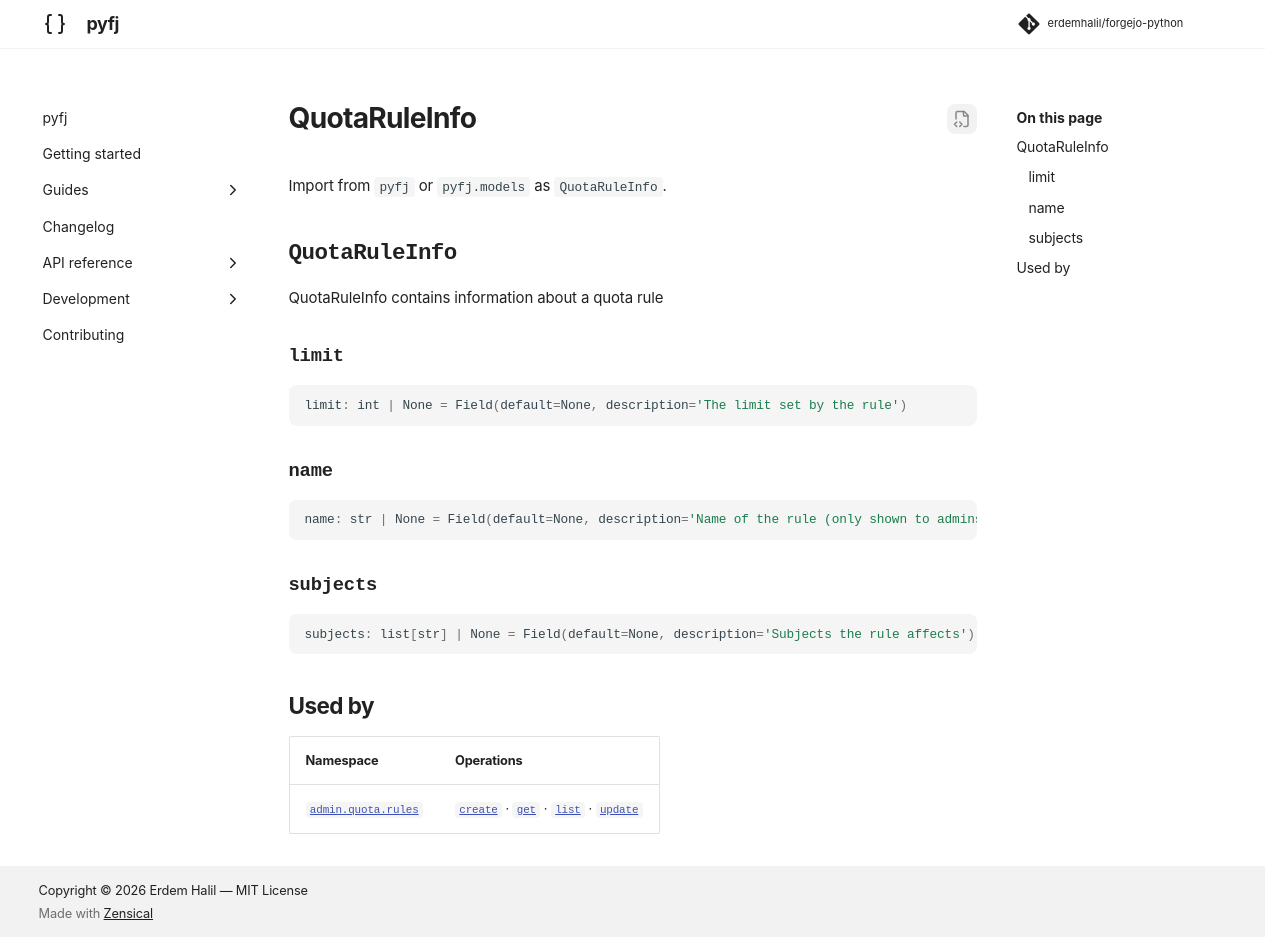

repository: erdemhalil/forgejo-python · page: dev/reference/models/quota_rule_info/index.html · generator: mkdocs

---
title: "QuotaRuleInfo"
description: "QuotaRuleInfo contains information about a quota rule"
---

# QuotaRuleInfo

Import from `pyfj` or `pyfj.models` as `QuotaRuleInfo`.

::: pyfj._generated.models.quota_rule_info.QuotaRuleInfo

## Used by

| Namespace | Operations |
|---|---|
| [`admin.quota.rules`](../namespaces/admin/quota/rules/index.md) | [`create`](../namespaces/admin/quota/rules/index.md#pyfj._generated.api.admin.AdminQuotaRules.create) · [`get`](../namespaces/admin/quota/rules/index.md#pyfj._generated.api.admin.AdminQuotaRules.get) · [`list`](../namespaces/admin/quota/rules/index.md#pyfj._generated.api.admin.AdminQuotaRules.list) · [`update`](../namespaces/admin/quota/rules/index.md#pyfj._generated.api.admin.AdminQuotaRules.update) |
